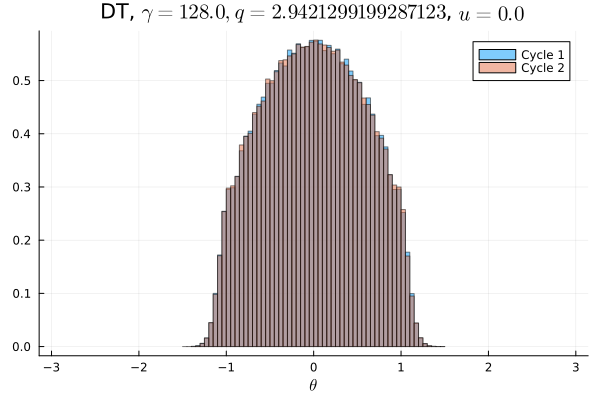

The table this chart was drawn from, first rows:
Cycle 1, Cycle 2
0.0, 0.0
0.0, 0.0
0.0, 0.0
0.0, 0.0
0.0, 0.0
0.0, 0.0
0.0, 0.0
0.0, 0.0
0.0, 0.0
0.0, 0.0
0.0, 0.0
0.0, 0.0
0.0, 0.0
0.0, 0.0
0.0, 0.0
0.0, 0.0
0.0, 0.0
0.0, 0.0
0.0, 0.0
0.0, 0.0
0.0, 0.0
0.0, 0.0
0.0, 0.0
0.0, 0.0
0.0, 0.0
0.0, 0.0
0.0, 3.125e-6
0.0, 1.5625e-5
5.9375e-5, 3.125e-5
0.0002906, 0.0002844
0.001081, 0.0009938
0.003653, 0.003616
0.008406, 0.008306
0.01491, 0.01485
0.0184, 0.01874
0.01909, 0.01915
0.02149, 0.02175
0.02463, 0.02487
0.02569, 0.02539
0.02799, 0.02826
0.02925, 0.02826
0.03043, 0.03136
0.03139, 0.03123
0.03297, 0.03338
0.0334, 0.03368
0.03452, 0.03416
0.03482, 0.03459
0.03601, 0.03588
0.03514, 0.03516
0.03589, 0.03599
0.03615, 0.03624
0.03567, 0.03555
0.03563, 0.03565
0.03439, 0.03476
0.03521, 0.03484
0.03334, 0.03329
0.03313, 0.03257
0.03153, 0.03164
0.03071, 0.03097
0.02859, 0.02877
... 40 more rows
